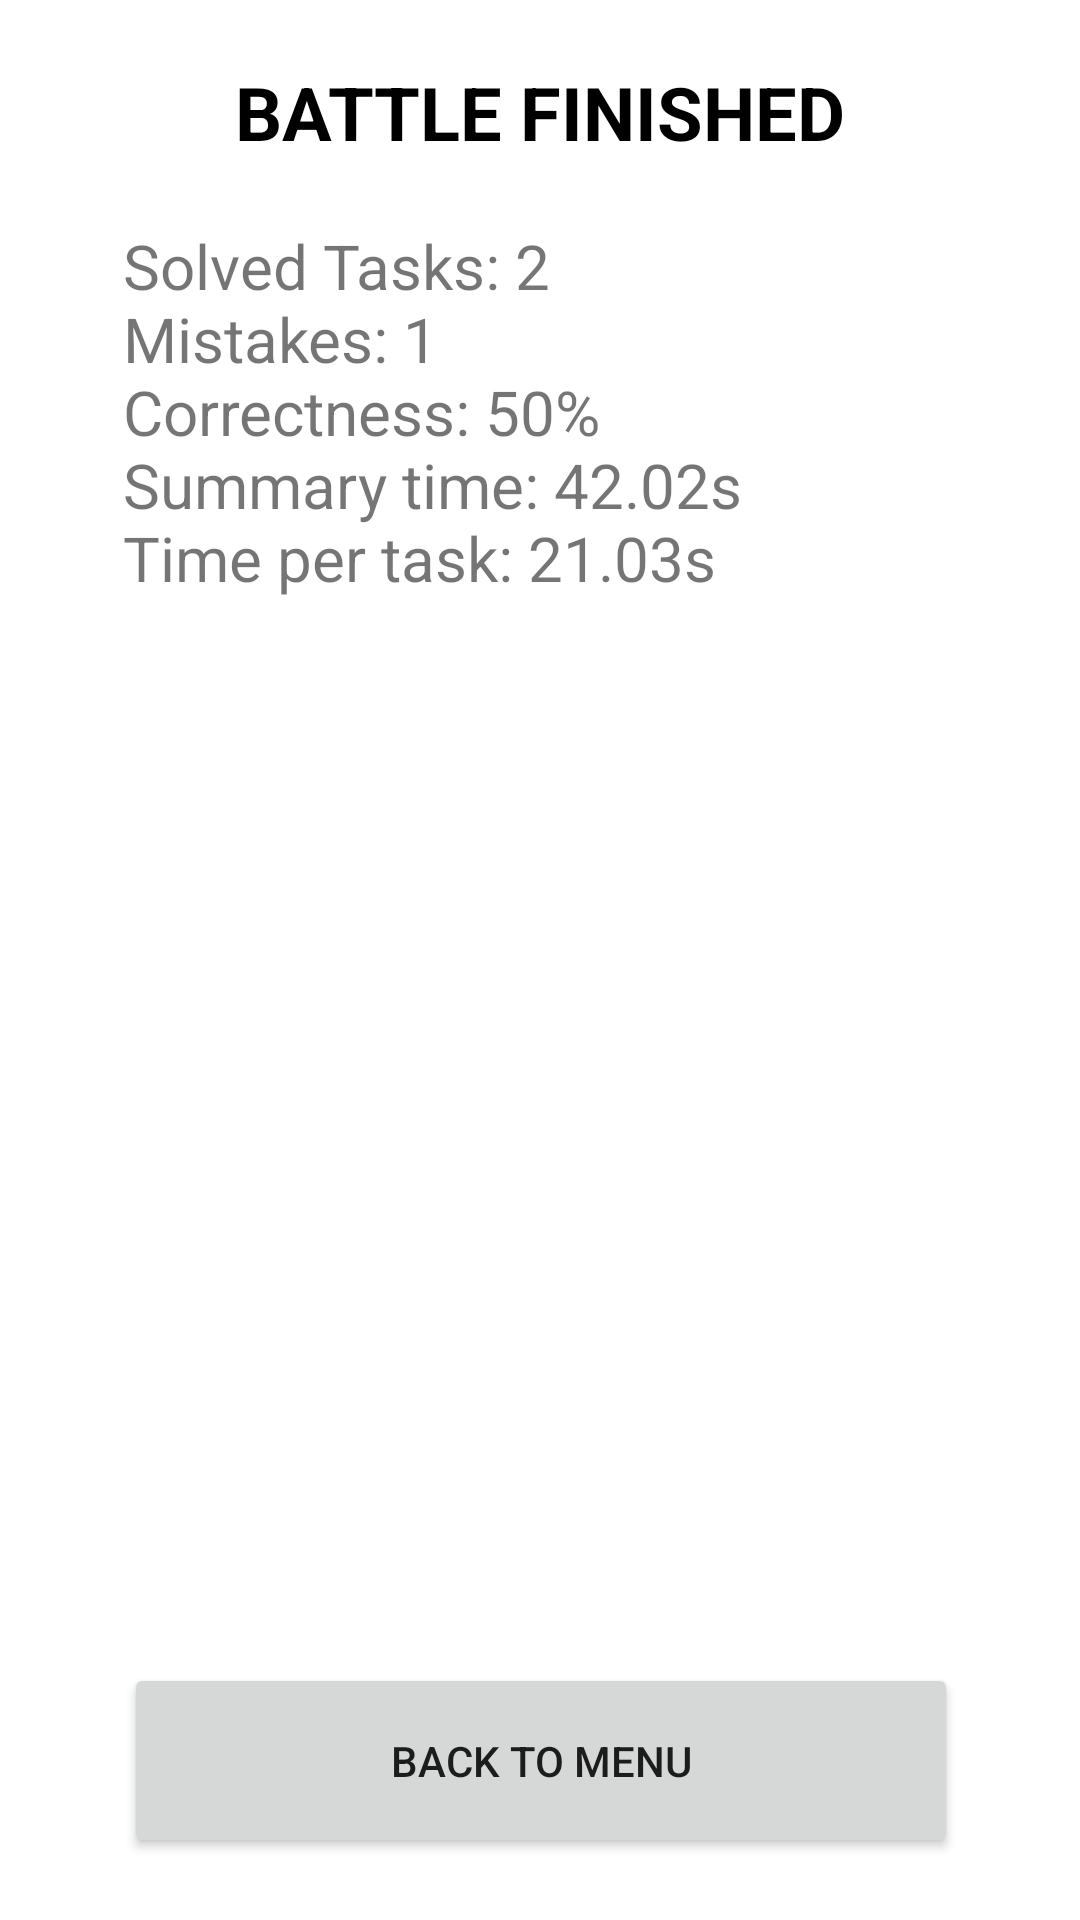

Write the Android layout XML for this screen, with the resource values it uses.
<!-- AndroidManifest.xml: application theme Theme.Verbalcounting -->
<!-- res/layout/activity_battle_results.xml -->
<?xml version="1.0" encoding="utf-8"?>
<androidx.constraintlayout.widget.ConstraintLayout xmlns:android="http://schemas.android.com/apk/res/android"
    xmlns:app="http://schemas.android.com/apk/res-auto"
    xmlns:tools="http://schemas.android.com/tools"
    android:layout_width="match_parent"
    android:layout_height="match_parent"
    tools:context=".BattleResultsActivity">

    <Button
        android:id="@+id/back_to_menu_button"
        android:layout_width="@dimen/width"
        android:layout_height="65dp"
        android:layout_marginBottom="10pt"
        android:insetLeft="@dimen/table_button_inset"
        android:insetRight="@dimen/table_button_inset"
        android:text="Back to menu"
        app:layout_constraintBottom_toBottomOf="parent"
        app:layout_constraintEnd_toEndOf="parent"
        app:layout_constraintHorizontal_bias="0.506"
        app:layout_constraintStart_toStartOf="parent" />

    <TextView
        android:id="@+id/textView"
        android:layout_width="@dimen/width"
        android:layout_height="470dp"
        android:layout_marginTop="10pt"
        android:text="@string/default_battle_result"
        android:textSize="10pt"
        app:layout_constraintEnd_toEndOf="parent"
        app:layout_constraintHorizontal_bias="0.5"
        app:layout_constraintStart_toEndOf="@+id/back_to_menu_button"
        app:layout_constraintStart_toStartOf="parent"
        app:layout_constraintTop_toBottomOf="@+id/textView2" />

    <TextView
        android:id="@+id/textView2"
        android:layout_width="wrap_content"
        android:layout_height="wrap_content"
        android:layout_marginTop="10pt"
        android:text="BATTLE FINISHED"
        android:textColor="#000000"
        android:textSize="@dimen/font_size"
        android:textStyle="bold"
        app:layout_constraintEnd_toEndOf="parent"
        app:layout_constraintHorizontal_bias="0.5"
        app:layout_constraintStart_toStartOf="parent"
        app:layout_constraintTop_toTopOf="parent" />
</androidx.constraintlayout.widget.ConstraintLayout>
<!-- resources referenced by this layout -->
<resources>
  <dimen name="font_size">12pt</dimen>
  <dimen name="table_button_inset">2pt</dimen>
  <dimen name="width">135pt</dimen>
  <string name="default_battle_result">"Solved Tasks: 2
  Mistakes: 1
  Correctness: 50%
  Summary time: 42.02s
  Time per task: 21.03s"</string>
  <style name="Theme.Verbalcounting" parent="Theme.MaterialComponents.DayNight.DarkActionBar">
          
          <item name="colorPrimary">@color/purple_500</item>
          <item name="colorPrimaryVariant">@color/purple_700</item>
          <item name="colorOnPrimary">@color/white</item>
          
          <item name="colorSecondary">@color/teal_200</item>
          <item name="colorSecondaryVariant">@color/teal_700</item>
          <item name="colorOnSecondary">@color/black</item>
          
          <item name="android:statusBarColor" tools:targetApi="l">?attr/colorPrimaryVariant</item>
          
      </style>
  <!-- not gathered from this repository: default colours our renderer supplied (Android Studio template values) -->
  <color name="purple_500">#FF6200EE</color>
  <color name="purple_700">#FF3700B3</color>
  <color name="teal_200">#FF03DAC5</color>
  <color name="teal_700">#FF018786</color>
  <color name="black">#FF000000</color>
  <color name="white">#FFFFFFFF</color>
</resources>
